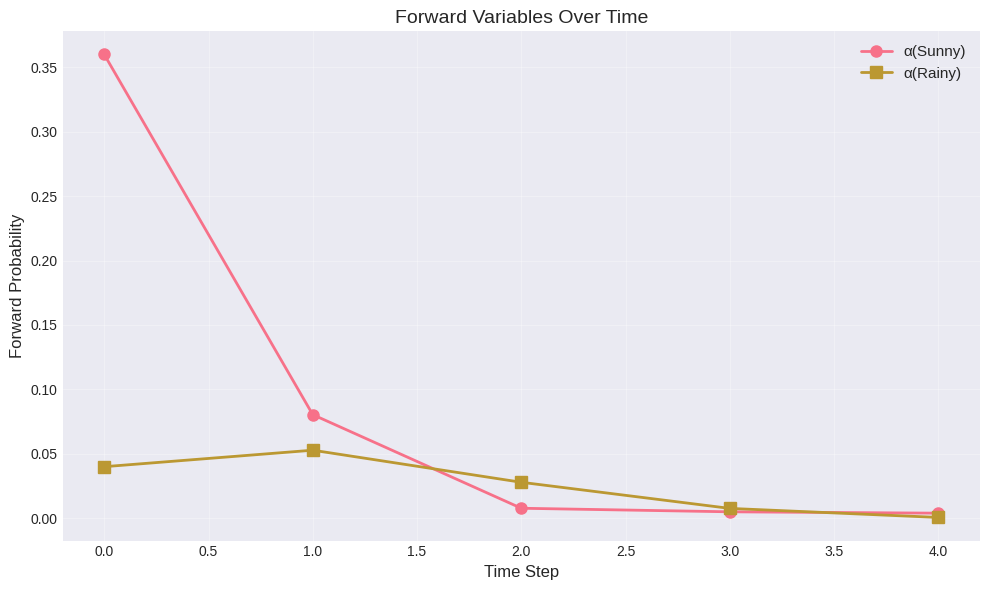
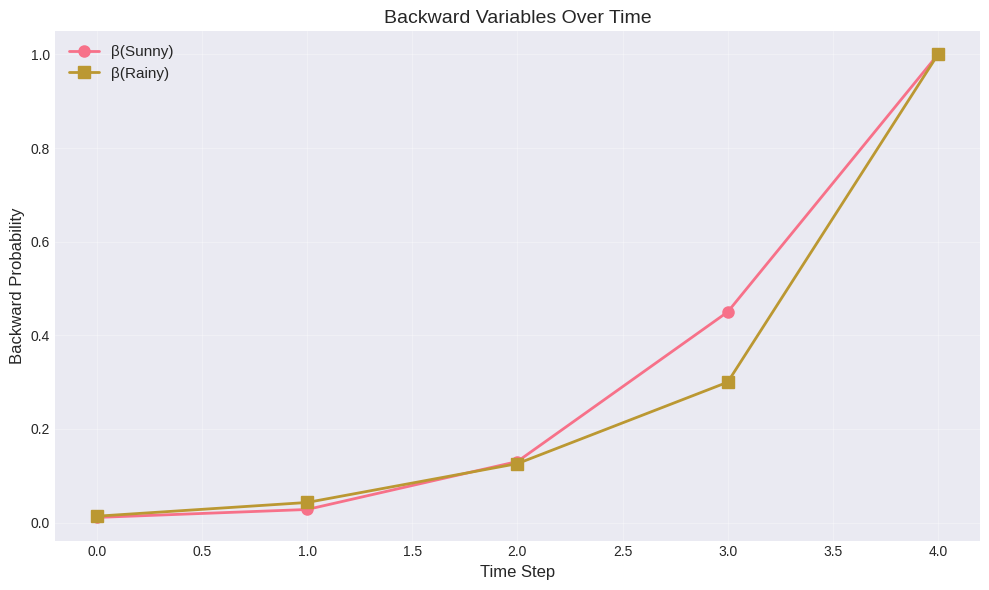
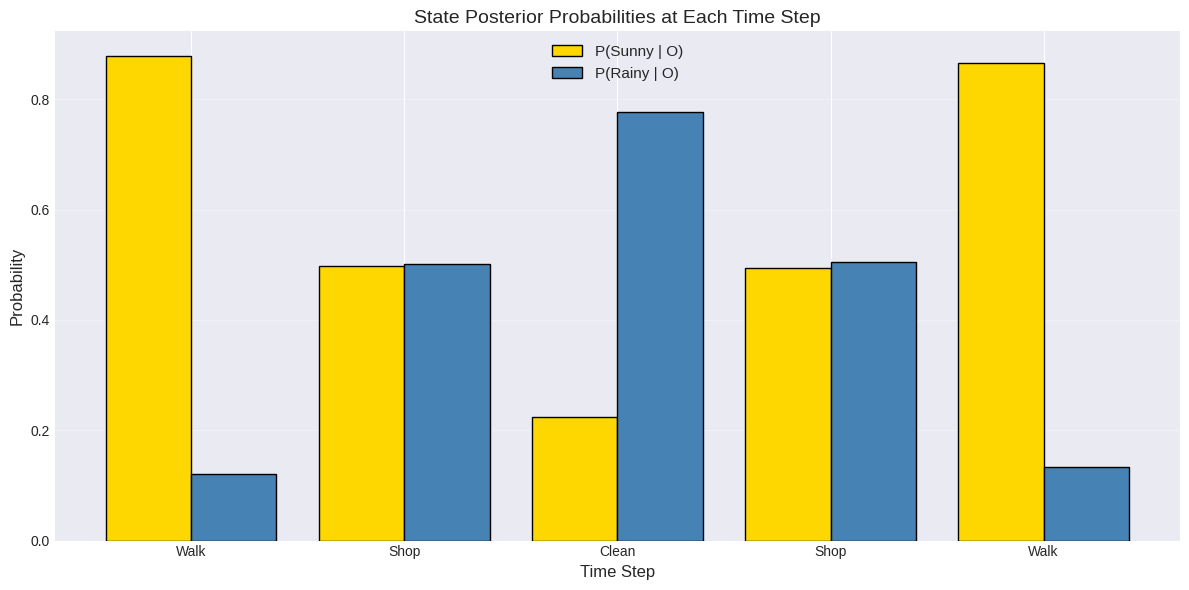

Generate these figures, in order, with matplotlib: (Note: this script raises an exception after producing the figures.)
import numpy as np
import matplotlib.pyplot as plt
import seaborn as sns
from typing import Tuple
from scipy import stats

# Set random seed for reproducibility
np.random.seed(42)

# Configure plotting
plt.style.use('seaborn-v0_8-darkgrid')
sns.set_palette('husl')
%matplotlib inline

# Purpose: Implement the forward algorithm for discrete HMMs
# Key Concept: Dynamic programming to compute observation likelihood

def forward_algorithm(
    observations: np.ndarray,
    pi: np.ndarray,
    A: np.ndarray,
    B: np.ndarray
) -> Tuple[np.ndarray, float]:
    """
    Forward algorithm for discrete HMM.
    
    Parameters
    ----------
    observations : ndarray (T,)
        Sequence of observation indices (0 to M-1)
    pi : ndarray (K,)
        Initial state distribution
    A : ndarray (K, K)
        Transition matrix where A[i,j] = P(state_t+1=j | state_t=i)
    B : ndarray (K, M)
        Emission matrix where B[i,m] = P(obs=m | state=i)
    
    Returns
    -------
    alpha : ndarray (T, K)
        Forward variables where alpha[t,i] = P(o_1...o_t, q_t=i | λ)
    log_likelihood : float
        Log of P(O|λ)
    """
    T = len(observations)
    K = len(pi)
    
    # Step 1: Initialize alpha matrix
    alpha = np.zeros((T, K))
    
    # Step 2: Initialization (t=0)
    # α₁(i) = πᵢ × bᵢ(o₁)
    alpha[0] = pi * B[:, observations[0]]
    
    # Step 3: Induction (t=1 to T-1)
    for t in range(1, T):
        for j in range(K):
            # αₜ(j) = [Σᵢ αₜ₋₁(i) × aᵢⱼ] × bⱼ(oₜ)
            alpha[t, j] = np.sum(alpha[t-1] * A[:, j]) * B[j, observations[t]]
    
    # Step 4: Termination
    # P(O|λ) = Σᵢ αₜ(i)
    likelihood = np.sum(alpha[-1])
    log_likelihood = np.log(likelihood + 1e-10)  # Add small constant to avoid log(0)
    
    return alpha, log_likelihood

# Example: Simple weather HMM
# States: 0=Sunny, 1=Rainy
# Observations: 0=Walk, 1=Shop, 2=Clean

pi = np.array([0.6, 0.4])  # Initial: more likely sunny

A = np.array([
    [0.7, 0.3],  # Sunny -> Sunny (0.7), Sunny -> Rainy (0.3)
    [0.4, 0.6]   # Rainy -> Sunny (0.4), Rainy -> Rainy (0.6)
])

B = np.array([
    [0.6, 0.3, 0.1],  # Sunny: Walk (0.6), Shop (0.3), Clean (0.1)
    [0.1, 0.4, 0.5]   # Rainy: Walk (0.1), Shop (0.4), Clean (0.5)
])

# Observation sequence: Walk, Shop, Clean, Shop, Walk
observations = np.array([0, 1, 2, 1, 0])

# Run forward algorithm
alpha, log_lik = forward_algorithm(observations, pi, A, B)

print("Forward Algorithm Results:")
print("="*60)
print(f"Observations: {observations}")
print(f"Observation symbols: ['Walk', 'Shop', 'Clean', 'Shop', 'Walk']")
print(f"\nLog-likelihood: {log_lik:.6f}")
print(f"Likelihood: {np.exp(log_lik):.8e}")
print(f"\nForward variables (α):")
print(alpha)

# Visualize forward variables
fig, ax = plt.subplots(figsize=(10, 6))
ax.plot(alpha[:, 0], 'o-', label='α(Sunny)', linewidth=2, markersize=8)
ax.plot(alpha[:, 1], 's-', label='α(Rainy)', linewidth=2, markersize=8)
ax.set_xlabel('Time Step', fontsize=12)
ax.set_ylabel('Forward Probability', fontsize=12)
ax.set_title('Forward Variables Over Time', fontsize=14)
ax.legend(fontsize=11)
ax.grid(True, alpha=0.3)
plt.tight_layout()
plt.show()

# Purpose: Implement scaled forward algorithm to prevent underflow
# Key Concept: Normalize at each step and track scaling factors

def forward_scaled(
    observations: np.ndarray,
    pi: np.ndarray,
    A: np.ndarray,
    B: np.ndarray
) -> Tuple[np.ndarray, np.ndarray, float]:
    """
    Scaled forward algorithm to prevent numerical underflow.
    
    Returns
    -------
    alpha : ndarray (T, K)
        Scaled forward variables (each time step sums to 1)
    scaling : ndarray (T,)
        Scaling factors at each time step
    log_likelihood : float
        Log P(O|λ) computed from scaling factors
    """
    T = len(observations)
    K = len(pi)
    
    alpha = np.zeros((T, K))
    scaling = np.zeros(T)
    
    # Step 1: Initialization
    alpha[0] = pi * B[:, observations[0]]
    scaling[0] = np.sum(alpha[0])
    alpha[0] /= scaling[0]  # Normalize to sum to 1
    
    # Step 2: Induction with scaling
    for t in range(1, T):
        for j in range(K):
            alpha[t, j] = np.sum(alpha[t-1] * A[:, j]) * B[j, observations[t]]
        
        # Step 3: Scale this time step
        scaling[t] = np.sum(alpha[t])
        alpha[t] /= scaling[t]
    
    # Step 4: Compute log-likelihood from scaling factors
    log_likelihood = np.sum(np.log(scaling))
    
    return alpha, scaling, log_likelihood

# Test on same example
alpha_scaled, scaling, log_lik_scaled = forward_scaled(observations, pi, A, B)

print("Scaled Forward Algorithm:")
print("="*60)
print(f"Log-likelihood: {log_lik_scaled:.6f}")
print(f"\nScaling factors:")
print(scaling)
print(f"\nScaled alpha (each row sums to 1):")
print(alpha_scaled)
print(f"\nRow sums: {alpha_scaled.sum(axis=1)}")

# Purpose: Implement backward algorithm
# Key Concept: Compute future observation probability given current state

def backward_algorithm(
    observations: np.ndarray,
    A: np.ndarray,
    B: np.ndarray
) -> np.ndarray:
    """
    Backward algorithm for discrete HMM.
    
    Parameters
    ----------
    observations : ndarray (T,)
        Sequence of observation indices
    A : ndarray (K, K)
        Transition matrix
    B : ndarray (K, M)
        Emission matrix
    
    Returns
    -------
    beta : ndarray (T, K)
        Backward variables where beta[t,i] = P(o_t+1...o_T | q_t=i, λ)
    """
    T = len(observations)
    K = A.shape[0]
    
    beta = np.zeros((T, K))
    
    # Step 1: Initialization (t=T)
    # βₜ(i) = 1 for all states
    beta[-1] = 1.0
    
    # Step 2: Induction (backward from T-1 to 0)
    for t in range(T-2, -1, -1):
        for i in range(K):
            # βₜ(i) = Σⱼ aᵢⱼ × bⱼ(oₜ₊₁) × βₜ₊₁(j)
            beta[t, i] = np.sum(
                A[i, :] * B[:, observations[t+1]] * beta[t+1, :]
            )
    
    return beta

# Run backward algorithm
beta = backward_algorithm(observations, A, B)

print("Backward Algorithm Results:")
print("="*60)
print(f"Backward variables (β):")
print(beta)

# Visualize
fig, ax = plt.subplots(figsize=(10, 6))
ax.plot(beta[:, 0], 'o-', label='β(Sunny)', linewidth=2, markersize=8)
ax.plot(beta[:, 1], 's-', label='β(Rainy)', linewidth=2, markersize=8)
ax.set_xlabel('Time Step', fontsize=12)
ax.set_ylabel('Backward Probability', fontsize=12)
ax.set_title('Backward Variables Over Time', fontsize=14)
ax.legend(fontsize=11)
ax.grid(True, alpha=0.3)
plt.tight_layout()
plt.show()

# Purpose: Implement scaled backward algorithm
# Key Concept: Use forward scaling factors for consistency

def backward_scaled(
    observations: np.ndarray,
    A: np.ndarray,
    B: np.ndarray,
    scaling: np.ndarray
) -> np.ndarray:
    """
    Scaled backward algorithm using forward scaling factors.
    
    Parameters
    ----------
    scaling : ndarray (T,)
        Scaling factors from forward algorithm
    
    Returns
    -------
    beta : ndarray (T, K)
        Scaled backward variables
    """
    T = len(observations)
    K = A.shape[0]
    
    beta = np.zeros((T, K))
    
    # Step 1: Initialization (scale by last scaling factor)
    beta[-1] = 1.0 / scaling[-1]
    
    # Step 2: Induction (backward)
    for t in range(T-2, -1, -1):
        for i in range(K):
            beta[t, i] = np.sum(
                A[i, :] * B[:, observations[t+1]] * beta[t+1, :]
            )
        # Step 3: Scale by forward scaling factor
        beta[t] /= scaling[t]
    
    return beta

# Run scaled backward
beta_scaled = backward_scaled(observations, A, B, scaling)

print("Scaled Backward Variables:")
print(beta_scaled)

# Purpose: Compute state posterior probabilities
# Key Concept: Combine forward and backward to get full posterior

def compute_gamma(
    alpha: np.ndarray,
    beta: np.ndarray
) -> np.ndarray:
    """
    Compute state posterior probabilities γₜ(i) = P(qₜ=i | O, λ).
    
    Parameters
    ----------
    alpha : ndarray (T, K)
        Scaled forward variables
    beta : ndarray (T, K)
        Scaled backward variables
    
    Returns
    -------
    gamma : ndarray (T, K)
        State posteriors where gamma[t,i] = P(q_t=i | O, λ)
    """
    # Step 1: Multiply alpha and beta element-wise
    gamma = alpha * beta
    
    # Step 2: Normalize each time step to sum to 1
    gamma /= gamma.sum(axis=1, keepdims=True)
    
    return gamma

# Compute gamma
gamma = compute_gamma(alpha_scaled, beta_scaled)

print("State Posterior Probabilities (Gamma):")
print("="*60)
print(gamma)
print(f"\nRow sums (should be 1): {gamma.sum(axis=1)}")

# Visualize state probabilities
fig, ax = plt.subplots(figsize=(12, 6))
x = np.arange(len(observations))
ax.bar(x - 0.2, gamma[:, 0], width=0.4, label='P(Sunny | O)', color='gold', edgecolor='black')
ax.bar(x + 0.2, gamma[:, 1], width=0.4, label='P(Rainy | O)', color='steelblue', edgecolor='black')
ax.set_xlabel('Time Step', fontsize=12)
ax.set_ylabel('Probability', fontsize=12)
ax.set_title('State Posterior Probabilities at Each Time Step', fontsize=14)
ax.set_xticks(x)
ax.set_xticklabels(['Walk', 'Shop', 'Clean', 'Shop', 'Walk'])
ax.legend(fontsize=11)
ax.grid(True, alpha=0.3, axis='y')
plt.tight_layout()
plt.show()

print("\nMost Likely State at Each Time:")
for t in range(len(observations)):
    state = 'Sunny' if gamma[t, 0] > gamma[t, 1] else 'Rainy'
    print(f"  t={t}: {state} (P={max(gamma[t]):.3f})")

# Purpose: Compute transition posterior probabilities
# Key Concept: Probability of specific transitions given all observations

def compute_xi(
    observations: np.ndarray,
    alpha: np.ndarray,
    beta: np.ndarray,
    A: np.ndarray,
    B: np.ndarray
) -> np.ndarray:
    """
    Compute transition posterior probabilities ξₜ(i,j) = P(qₜ=i, qₜ₊₁=j | O, λ).
    
    Returns
    -------
    xi : ndarray (T-1, K, K)
        Transition posteriors where xi[t,i,j] = P(q_t=i, q_t+1=j | O, λ)
    """
    T = len(observations)
    K = A.shape[0]
    
    xi = np.zeros((T-1, K, K))
    
    # Step 1: For each time step
    for t in range(T-1):
        denominator = 0.0
        
        # Step 2: Compute numerator for all (i,j) pairs
        for i in range(K):
            for j in range(K):
                xi[t, i, j] = (
                    alpha[t, i] *
                    A[i, j] *
                    B[j, observations[t+1]] *
                    beta[t+1, j]
                )
                denominator += xi[t, i, j]
        
        # Step 3: Normalize
        xi[t] /= (denominator + 1e-10)
    
    return xi

# Compute xi
xi = compute_xi(observations, alpha_scaled, beta_scaled, A, B)

print("Transition Posterior Probabilities (Xi):")
print("="*60)
print(f"Shape: {xi.shape} (T-1, K, K)")
print(f"\nXi at t=0 (after observing 'Walk'):")
print(xi[0])
print(f"\nVerification - sum over all transitions at t=0: {xi[0].sum():.4f}")

# YOUR CODE HERE
# ---------------

def forward_backward(
    observations: np.ndarray,
    pi: np.ndarray,
    A: np.ndarray,
    B: np.ndarray
) -> Tuple[np.ndarray, np.ndarray, float]:
    """
    Complete forward-backward algorithm.
    
    Returns
    -------
    gamma : ndarray (T, K)
        State posteriors
    xi : ndarray (T-1, K, K)
        Transition posteriors
    log_likelihood : float
        Log P(O|λ)
    """
    # YOUR IMPLEMENTATION HERE
    # Use the functions you've seen above
    
    return None, None, None

# Test your implementation
gamma_test, xi_test, log_lik_test = forward_backward(observations, pi, A, B)

# AUTO-GRADED TESTS - Do not modify
# ----------------------------------

def test_exercise_1():
    assert gamma_test is not None, "Don't forget to implement forward_backward!"
    assert xi_test is not None, "Xi should not be None"
    assert log_lik_test is not None, "Log-likelihood should not be None"
    
    # Check shapes
    T, K = len(observations), 2
    assert gamma_test.shape == (T, K), f"Gamma shape should be ({T}, {K})"
    assert xi_test.shape == (T-1, K, K), f"Xi shape should be ({T-1}, {K}, {K})"
    
    # Check normalization
    assert np.allclose(gamma_test.sum(axis=1), 1.0), "Gamma rows should sum to 1"
    assert np.allclose(xi_test.sum(axis=(1,2)), 1.0), "Xi should sum to 1 at each time"
    
    # Check against reference implementation
    assert np.allclose(gamma_test, gamma, atol=1e-6), "Gamma doesn't match reference"
    
    print("✅ Exercise 1 passed!")
    print(f"\nLog-likelihood: {log_lik_test:.6f}")

test_exercise_1()

# Generate synthetic market data
np.random.seed(123)
T = 200

# True HMM parameters
pi_market = np.array([0.6, 0.4])
A_market = np.array([[0.95, 0.05], [0.10, 0.90]])
means = np.array([0.0008, -0.0015])  # Bull: +0.08% daily, Bear: -0.15% daily
stds = np.array([0.01, 0.025])  # Bull: 1% vol, Bear: 2.5% vol

# Simulate true states
true_states = [np.random.choice(2, p=pi_market)]
for _ in range(T-1):
    true_states.append(np.random.choice(2, p=A_market[true_states[-1]]))
true_states = np.array(true_states)

# Generate returns
returns = np.array([
    np.random.normal(means[s], stds[s]) for s in true_states
])

# YOUR CODE HERE
# ---------------

# Step 1: For Gaussian HMM, you need to compute emission probabilities
# B is not a discrete matrix - compute Gaussian densities

def gaussian_emission_probs(returns, means, stds):
    """
    Compute emission probability matrix for Gaussian HMM.
    
    Returns B where B[t, k] = P(return_t | state=k)
    """
    # YOUR IMPLEMENTATION HERE
    return None

# Step 2: Adapt forward-backward for continuous emissions
# Step 3: Decode states using gamma
# Step 4: Compare with true states

gamma_market = None  # Replace with your implementation
decoded_states = None  # Replace with your implementation

# AUTO-GRADED TESTS - Do not modify
# ----------------------------------

def test_exercise_2():
    assert gamma_market is not None, "Don't forget to compute gamma_market!"
    assert decoded_states is not None, "Don't forget to decode states!"
    
    # Check shapes
    assert gamma_market.shape == (T, 2), f"Gamma shape should be ({T}, 2)"
    assert len(decoded_states) == T, f"Decoded states length should be {T}"
    
    # Check accuracy
    accuracy = np.mean(decoded_states == true_states)
    assert accuracy > 0.7, f"Decoding accuracy {accuracy:.2%} is too low (should be > 70%)"
    
    print("✅ Exercise 2 passed!")
    print(f"\nDecoding accuracy: {accuracy:.1%}")
    
    # Visualize
    fig, axes = plt.subplots(3, 1, figsize=(14, 10))
    
    # Returns
    axes[0].plot(returns, 'k-', alpha=0.7)
    axes[0].set_ylabel('Return')
    axes[0].set_title('Simulated Market Returns')
    axes[0].axhline(0, color='gray', linestyle='--', alpha=0.5)
    
    # True states
    axes[1].fill_between(range(T), true_states, alpha=0.6, step='mid')
    axes[1].set_ylabel('State')
    axes[1].set_title('True Hidden States')
    axes[1].set_yticks([0, 1])
    axes[1].set_yticklabels(['Bull', 'Bear'])
    
    # Decoded probabilities
    axes[2].plot(gamma_market[:, 0], label='P(Bull | returns)', linewidth=2)
    axes[2].plot(gamma_market[:, 1], label='P(Bear | returns)', linewidth=2)
    axes[2].set_xlabel('Time')
    axes[2].set_ylabel('Probability')
    axes[2].set_title('Decoded State Probabilities (Forward-Backward)')
    axes[2].legend()
    
    plt.tight_layout()
    plt.show()

test_exercise_2()
